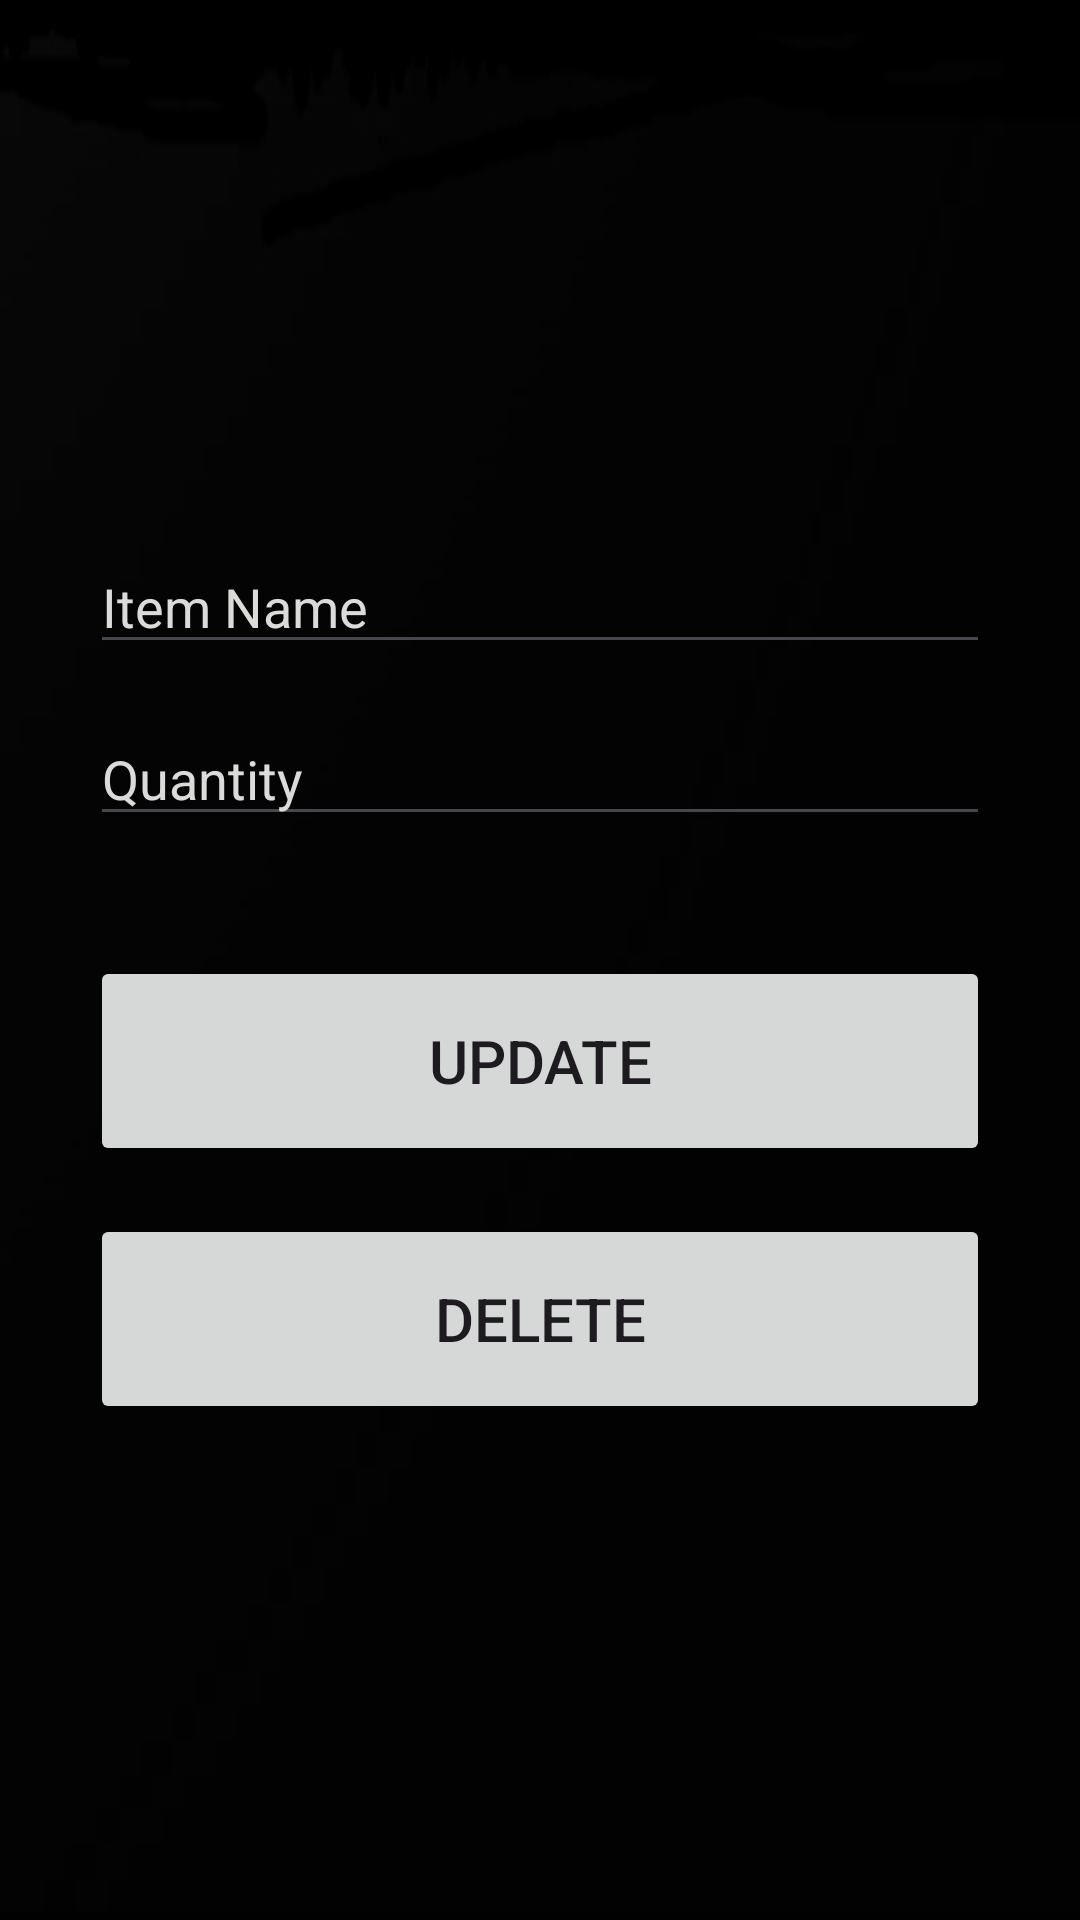

This screen was rendered from an Android layout file. Write that file and the resources it references.
<!-- AndroidManifest.xml: application theme Theme.InventoryApp -->
<!-- res/layout/activity_update.xml -->
<?xml version="1.0" encoding="utf-8"?>
<androidx.constraintlayout.widget.ConstraintLayout xmlns:android="http://schemas.android.com/apk/res/android"
    xmlns:app="http://schemas.android.com/apk/res-auto"
    xmlns:tools="http://schemas.android.com/tools"
    android:id="@+id/main"
    android:layout_width="match_parent"
    android:layout_height="match_parent"
    android:padding="30dp"
    android:background="@drawable/background"
    tools:context=".inventory.UpdateActivity">

    <EditText
        android:id="@+id/item_update"
        android:layout_width="match_parent"
        android:layout_height="wrap_content"
        android:layout_marginTop="150dp"
        android:ems="10"
        android:hint="@string/item_name"
        android:textColorHint="@color/my_silver"
        android:inputType="text"
        app:layout_constraintEnd_toEndOf="parent"
        app:layout_constraintStart_toStartOf="parent"
        app:layout_constraintTop_toTopOf="parent" />


    <EditText
        android:id="@+id/quantity_update"
        android:layout_width="match_parent"
        android:layout_height="wrap_content"
        android:layout_marginTop="16dp"
        android:ems="10"
        android:hint="@string/quantity"
        android:textColorHint="@color/my_silver"
        android:inputType="number"
        app:layout_constraintEnd_toEndOf="parent"
        app:layout_constraintStart_toStartOf="parent"
        app:layout_constraintTop_toBottomOf="@+id/item_update" />

    <Button
        android:id="@+id/update_button"
        android:layout_width="match_parent"
        android:layout_height="70dp"
        android:layout_marginTop="40dp"
        android:text="@string/update"
        android:textSize="20sp"
        app:layout_constraintEnd_toEndOf="parent"
        app:layout_constraintHorizontal_bias="1.0"
        app:layout_constraintStart_toStartOf="parent"
        app:layout_constraintTop_toBottomOf="@+id/quantity_update" />

    <Button
        android:id="@+id/delete_button"
        android:layout_width="match_parent"
        android:layout_height="70dp"
        android:layout_marginTop="16dp"
        android:text="@string/delete"
        android:textSize="20sp"
        app:layout_constraintEnd_toEndOf="parent"
        app:layout_constraintHorizontal_bias="0.0"
        app:layout_constraintStart_toStartOf="parent"
        app:layout_constraintTop_toBottomOf="@+id/update_button" />
</androidx.constraintlayout.widget.ConstraintLayout>
<!-- resources referenced by this layout -->
<resources>
  <color name="my_silver">#dbdbd9</color>
  <!-- drawable background: jpg bitmap (drawable, 7941 bytes) -->
  <string name="delete">Delete</string>
  <string name="item_name">Item Name</string>
  <string name="quantity">Quantity</string>
  <string name="update">Update</string>
  <style name="Theme.InventoryApp" parent="Base.Theme.InventoryApp" />
  <style name="Base.Theme.InventoryApp" parent="Theme.Material3.DayNight.NoActionBar">
          
          
          <item name="colorPrimary">@color/my_green</item>
          <item name="colorSecondary">@color/my_silver</item>
      </style>
  <color name="my_green">#259c10</color>
</resources>
